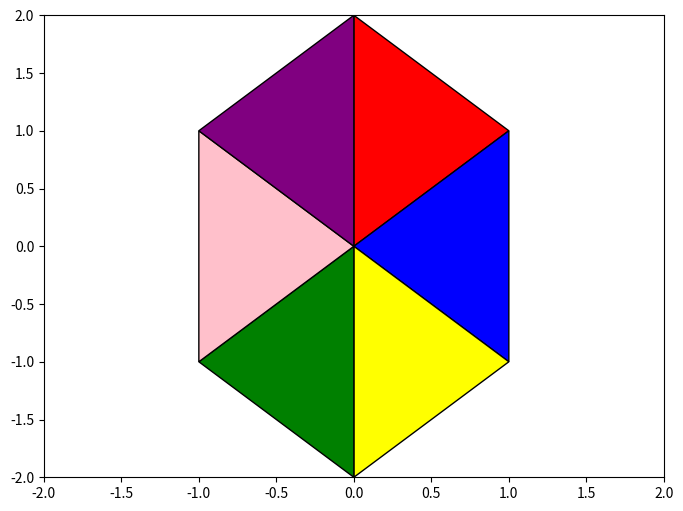
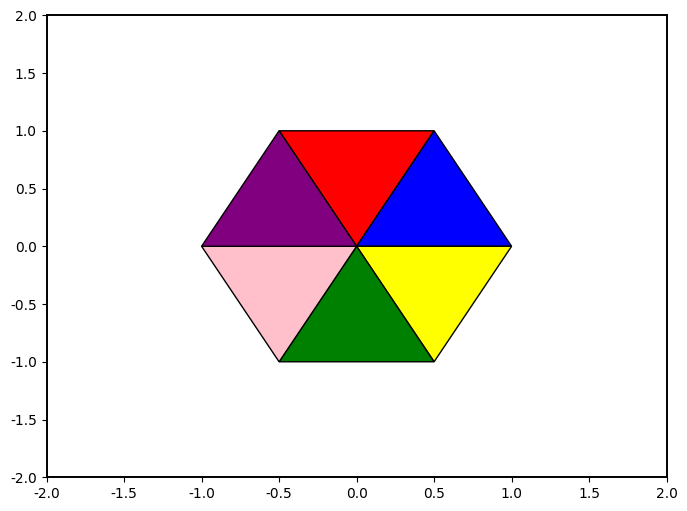
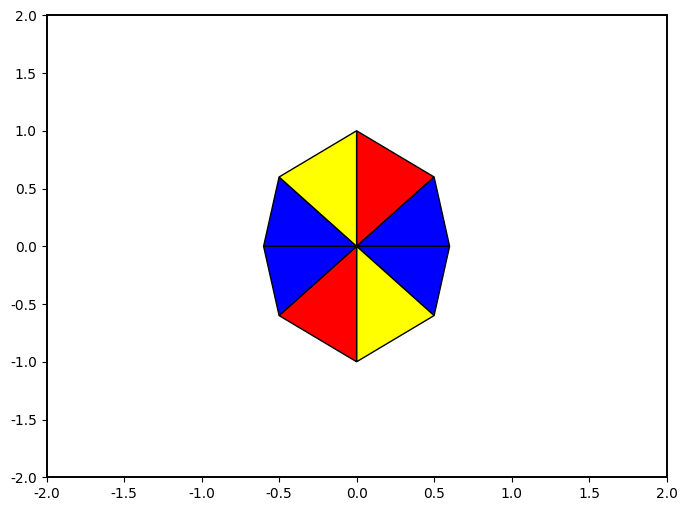
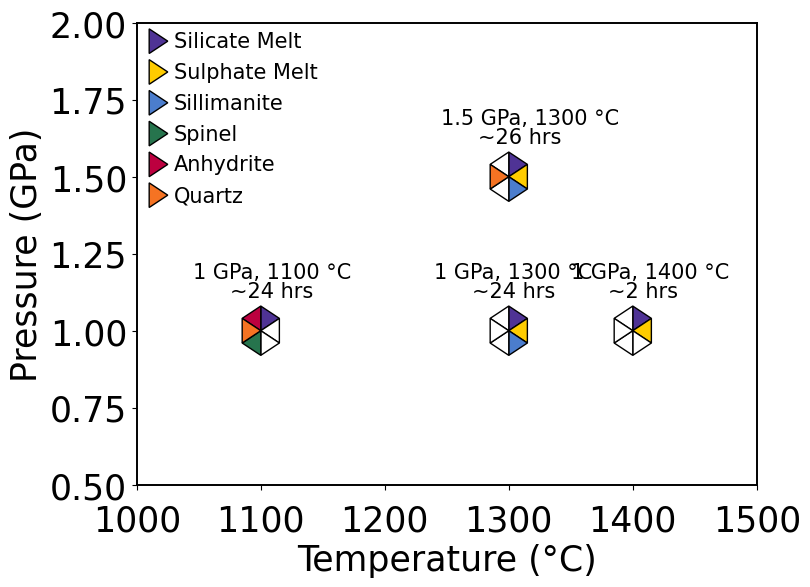

The script that saved these images, in order:
#!/usr/bin/env python
# coding: utf-8

# In[1]:


import numpy as np
import matplotlib.pyplot as plt
from matplotlib.patches import Polygon


# In[11]:


fig,axs = plt.subplots(1,1,figsize=(8,6))
plt.rcParams["font.family"] = 'Cambria'
line = 6
mark = 10

######## making a hexagon out of triangles
# top vertice of all triangles at centre point of hexagon
# x-axis between -1 and 1
# y-axis between -2 and 2
# can change these numbers but need to keep the proportions

# right top traingle
p1 = np.array([[0,0],[1,1],[0,2]]) 
p1 = Polygon(p1, edgecolor='black', alpha = 1, facecolor = 'red')
axs.add_patch(p1)
# right triangle
p1 = np.array([[0,0],[1,1],[1,-1]])
p1 = Polygon(p1, edgecolor='black', alpha = 1, facecolor = 'blue')
axs.add_patch(p1)
#right bottom
p1 = np.array([[0,0],[1,-1],[0,-2]])
p1 = Polygon(p1, edgecolor='black', alpha = 1, facecolor = 'yellow')
axs.add_patch(p1)
# bottom left
p1 = np.array([[0,0],[-1,-1],[0,-2]])
p1 = Polygon(p1, edgecolor='black', alpha = 1, facecolor = 'green')
axs.add_patch(p1)
#left
p1 = np.array([[0,0],[-1,1],[-1,-1]])
p1 = Polygon(p1, edgecolor='black', alpha = 1, facecolor = 'pink')
axs.add_patch(p1)
#top left
p1 = np.array([[0,0],[-1,1],[0,2]])
p1 = Polygon(p1, edgecolor='black', alpha = 1, facecolor = 'purple')
axs.add_patch(p1)

#####
#change facecolor to white to keep the shape but lose the colouring
#just need the x-y coordinates to make more shapes 


plt.xlim(-2,2)
plt.ylim(-2,2)
plt.rcParams["font.family"] = 'Cambria'
plt.rcParams['hatch.linewidth'] = 3
plt.rcParams["axes.edgecolor"] = "black"
plt.rcParams["axes.linewidth"] = 1.4
plt.show()
#plt.savefig("sub_minerals.png", format="png", dpi=1000,bbox_inches='tight')
#plt.close()


# In[12]:


fig,axs = plt.subplots(1,1,figsize=(8,6))
plt.rcParams["font.family"] = 'Cambria'
line = 6
mark = 10

######## making a hexagon out of triangles
# top vertice of all triangles at centre point of hexagon
# x-axis between -1 and 1
# y-axis between -2 and 2
# can change these numbers but need to keep the proportions

# right top traingle
p1 = np.array([[0,0],[-0.5,1],[0.5,1]]) 
p1 = Polygon(p1, edgecolor='black', alpha = 1, facecolor = 'red')
axs.add_patch(p1)
# right triangle
p1 = np.array([[0,0],[0.5,1],[1,0]])
p1 = Polygon(p1, edgecolor='black', alpha = 1, facecolor = 'blue')
axs.add_patch(p1)
#right bottom
p1 = np.array([[0,0],[1,0],[0.5,-1]])
p1 = Polygon(p1, edgecolor='black', alpha = 1, facecolor = 'yellow')
axs.add_patch(p1)
# bottom left
p1 = np.array([[0,0],[-0.5,-1],[0.5,-1]])
p1 = Polygon(p1, edgecolor='black', alpha = 1, facecolor = 'green')
axs.add_patch(p1)
#left
p1 = np.array([[0,0],[-0.5,-1],[-1,0]])
p1 = Polygon(p1, edgecolor='black', alpha = 1, facecolor = 'pink')
axs.add_patch(p1)
#top left
p1 = np.array([[0,0],[-1,0],[-0.5,1]])
p1 = Polygon(p1, edgecolor='black', alpha = 1, facecolor = 'purple')
axs.add_patch(p1)

#####
#change facecolor to white to keep the shape but lose the colouring
#just need the x-y coordinates to make more shapes 


plt.xlim(-2,2)
plt.ylim(-2,2)
plt.rcParams["font.family"] = 'Cambria'
plt.rcParams['hatch.linewidth'] = 3
plt.rcParams["axes.edgecolor"] = "black"
plt.rcParams["axes.linewidth"] = 1.4
plt.show()
#plt.savefig("sub_minerals.png", format="png", dpi=1000,bbox_inches='tight')
#plt.close()


# In[49]:


fig,axs = plt.subplots(1,1,figsize=(8,6))
plt.rcParams["font.family"] = 'Cambria'
line = 6
mark = 10

######## making a octogon out of triangles
# top vertice of all triangles at centre point of hexagon
# x-axis between -1 and 1
# y-axis between -2 and 2
# can change these numbers but need to keep the proportions

# top right traingle
p1 = np.array([[0,0],[0,1],[0.5,0.6]]) 
p1 = Polygon(p1, edgecolor='black', alpha = 1, facecolor = 'red')
axs.add_patch(p1)
# right triangle
p1 = np.array([[0,0],[0.5,0.6],[0.6,0]])
p1 = Polygon(p1, edgecolor='black', alpha = 1, facecolor = 'blue')
axs.add_patch(p1)

p1 = np.array([[0,0],[0.5,-0.6],[0.6,0]])
p1 = Polygon(p1, edgecolor='black', alpha = 1, facecolor = 'blue')
axs.add_patch(p1)
#right bottom
p1 = np.array([[0,0],[0.5,-0.6],[0,-1]])
p1 = Polygon(p1, edgecolor='black', alpha = 1, facecolor = 'yellow')
axs.add_patch(p1)

# top right traingle
p1 = np.array([[0,0],[0,-1],[-0.5,-0.6]]) 
p1 = Polygon(p1, edgecolor='black', alpha = 1, facecolor = 'red')
axs.add_patch(p1)
# right triangle
p1 = np.array([[0,0],[-0.5,-0.6],[-0.6,0]])
p1 = Polygon(p1, edgecolor='black', alpha = 1, facecolor = 'blue')
axs.add_patch(p1)

p1 = np.array([[0,0],[-0.5,0.6],[-0.6,0]])
p1 = Polygon(p1, edgecolor='black', alpha = 1, facecolor = 'blue')
axs.add_patch(p1)
#right bottom
p1 = np.array([[0,0],[-0.5,0.6],[0,1]])
p1 = Polygon(p1, edgecolor='black', alpha = 1, facecolor = 'yellow')
axs.add_patch(p1)

#####
#change facecolor to white to keep the shape but lose the colouring
#just need the x-y coordinates to make more shapes 


plt.xlim(-2,2)
plt.ylim(-2,2)
plt.rcParams["font.family"] = 'Cambria'
plt.rcParams['hatch.linewidth'] = 3
plt.rcParams["axes.edgecolor"] = "black"
plt.rcParams["axes.linewidth"] = 1.4
plt.show()
#plt.savefig("sub_minerals.png", format="png", dpi=1000,bbox_inches='tight')
#plt.close()


# In[ ]:


#subduction points
GPC900 = [1300,1]
GPC901 = [1400,1]
GPC902 = [1100,1]
YPC625 = [1300,1.5]

fig,axs = plt.subplots(1,1,figsize=(8,6))
plt.rcParams["font.family"] = 'Cambria'
line = 6
mark = 10

plt.text(GPC900[0]-60, GPC900[1]+0.17, '1 GPa, 1300 °C', fontsize = 15)
plt.text(GPC900[0]-30, GPC900[1]+0.11, '~24 hrs', fontsize = 15)
#Silicate melt #4F3395 - right top - purple 
p1 = np.array([[GPC900[0],GPC900[1]],[GPC900[0]+15,GPC900[1]+0.04],[GPC900[0],GPC900[1]+0.08]]) 
p1 = Polygon(p1, edgecolor='black', alpha = 1, facecolor = "#4F3395")    #
axs.add_patch(p1)
#Sulphate melt #FFCC00 - right - yellow
p1 = np.array([[GPC900[0],GPC900[1]],[GPC900[0]+15,GPC900[1]+0.04],[GPC900[0]+15,GPC900[1]-0.04]])
p1 = Polygon(p1, edgecolor='black', alpha = 1, facecolor = "#FFCC00")
axs.add_patch(p1)
#Sillimanite #4B7DCD - right bottom - blue
p1 = np.array([[GPC900[0],GPC900[1]],[GPC900[0]+15,GPC900[1]-0.04],[GPC900[0],GPC900[1]-0.08]])
p1 = Polygon(p1, edgecolor='black', alpha = 1, facecolor = "#4B7DCD")
axs.add_patch(p1)
#Spinel #26744D - bottom left green
p1 = np.array([[GPC900[0],GPC900[1]],[GPC900[0]-15,GPC900[1]-0.04],[GPC900[0],GPC900[1]-0.08]])
p1 = Polygon(p1, edgecolor='black', alpha = 1, facecolor = "white")
axs.add_patch(p1)
#Anhydrite #BC003F - top left - red
p1 = np.array([[GPC900[0],GPC900[1]],[GPC900[0]-15,GPC900[1]+0.04],[GPC900[0],GPC900[1]+0.08]])
p1 = Polygon(p1, edgecolor='black', alpha = 1, facecolor = "white")
axs.add_patch(p1)
#Quartz  #F57323 - left - orange
p1 = np.array([[GPC900[0],GPC900[1]],[GPC900[0]-15,GPC900[1]+0.04],[GPC900[0]-15,GPC900[1]-0.04]])
p1 = Polygon(p1, edgecolor='black', alpha = 1, facecolor = "white")
axs.add_patch(p1)


#GPC901
plt.text(GPC901[0]-50, GPC901[1]+0.17, '1 GPa, 1400 °C', fontsize = 15)
plt.text(GPC901[0]-20, GPC901[1]+0.11, '~2 hrs', fontsize = 15)
#Silicate melt #4F3395 - right top - purple
p1 = np.array([[GPC901[0],GPC901[1]],[GPC901[0]+15,GPC901[1]+0.04],[GPC901[0],GPC901[1]+0.08]]) 
p1 = Polygon(p1, edgecolor='black', alpha = 1, facecolor = "#4F3395")
axs.add_patch(p1)
#Sulphate melt #FFCC00 - right - yellow
p1 = np.array([[GPC901[0],GPC901[1]],[GPC901[0]+15,GPC901[1]+0.04],[GPC901[0]+15,GPC901[1]-0.04]])
p1 = Polygon(p1, edgecolor='black', alpha = 1, facecolor = "#FFCC00")
axs.add_patch(p1)
#Sillimanite #4B7DCD - right bottom - blue
p1 = np.array([[GPC901[0],GPC901[1]],[GPC901[0]+15,GPC901[1]-0.04],[GPC901[0],GPC901[1]-0.08]])
p1 = Polygon(p1, edgecolor='black', alpha = 1, facecolor = "white")
axs.add_patch(p1)
#Spinel #26744D - bottom left green
p1 = np.array([[GPC901[0],GPC901[1]],[GPC901[0]-15,GPC901[1]-0.04],[GPC901[0],GPC901[1]-0.08]])
p1 = Polygon(p1, edgecolor='black', alpha = 1, facecolor = "white")
axs.add_patch(p1)
#Anhydrite #BC003F - top left - red
p1 = np.array([[GPC901[0],GPC901[1]],[GPC901[0]-15,GPC901[1]+0.04],[GPC901[0],GPC901[1]+0.08]])
p1 = Polygon(p1, edgecolor='black', alpha = 1, facecolor = "white")
axs.add_patch(p1)
#Quartz  #F57323 - left - orange
p1 = np.array([[GPC901[0],GPC901[1]],[GPC901[0]-15,GPC901[1]+0.04],[GPC901[0]-15,GPC901[1]-0.04]])
p1 = Polygon(p1, edgecolor='black', alpha = 1, facecolor = "white")
axs.add_patch(p1)

#GPC902
plt.text(GPC902[0]-55, GPC902[1]+0.17, '1 GPa, 1100 °C', fontsize = 15)
plt.text(GPC902[0]-25, GPC902[1]+0.11, '~24 hrs', fontsize = 15)
#Silicate melt #4F3395 - right top - purple
p1 = np.array([[GPC902[0],GPC902[1]],[GPC902[0]+15,GPC902[1]+0.04],[GPC902[0],GPC902[1]+0.08]]) 
p1 = Polygon(p1, edgecolor='black', alpha = 1, facecolor = "#4F3395")
axs.add_patch(p1)
#Sulphate melt #FFCC00 - right - yellow
p1 = np.array([[GPC902[0],GPC902[1]],[GPC902[0]+15,GPC902[1]+0.04],[GPC902[0]+15,GPC902[1]-0.04]])
p1 = Polygon(p1, edgecolor='black', alpha = 1, facecolor = "white")
axs.add_patch(p1)
#Sillimanite #4B7DCD - right bottom - blue
p1 = np.array([[GPC902[0],GPC902[1]],[GPC902[0]+15,GPC902[1]-0.04],[GPC902[0],GPC902[1]-0.08]])
p1 = Polygon(p1, edgecolor='black', alpha = 1, facecolor = "white")
axs.add_patch(p1)
#Spinel #26744D - bottom left green
p1 = np.array([[GPC902[0],GPC902[1]],[GPC902[0]-15,GPC902[1]-0.04],[GPC902[0],GPC902[1]-0.08]])
p1 = Polygon(p1, edgecolor='black', alpha = 1, facecolor = "#26744D")
axs.add_patch(p1)
#Anhydrite #BC003F - top left - red
p1 = np.array([[GPC902[0],GPC902[1]],[GPC902[0]-15,GPC902[1]+0.04],[GPC902[0],GPC902[1]+0.08]])
p1 = Polygon(p1, edgecolor='black', alpha = 1, facecolor = "#BC003F")
axs.add_patch(p1)
#Quartz  #F57323 - left - orange
p1 = np.array([[GPC902[0],GPC902[1]],[GPC902[0]-15,GPC902[1]+0.04],[GPC902[0]-15,GPC902[1]-0.04]])
p1 = Polygon(p1, edgecolor='black', alpha = 1, facecolor = "#F57323")
axs.add_patch(p1)

#YPC625
plt.text(YPC625[0]-55, YPC625[1]+0.17, '1.5 GPa, 1300 °C', fontsize = 15)
plt.text(YPC625[0]-25, YPC625[1]+0.11, '~26 hrs', fontsize = 15)
#Silicate melt #4F3395 - right top - purple
p1 = np.array([[YPC625[0],YPC625[1]],[YPC625[0]+15,YPC625[1]+0.04],[YPC625[0],YPC625[1]+0.08]]) 
p1 = Polygon(p1, edgecolor='black', alpha = 1, facecolor = "#4F3395")
axs.add_patch(p1)
#Sulphate melt #FFCC00 - right - yellow
p1 = np.array([[YPC625[0],YPC625[1]],[YPC625[0]+15,YPC625[1]+0.04],[YPC625[0]+15,YPC625[1]-0.04]])
p1 = Polygon(p1, edgecolor='black', alpha = 1, facecolor = "#FFCC00")
axs.add_patch(p1)
#Sillimanite #4B7DCD - right bottom - blue
p1 = np.array([[YPC625[0],YPC625[1]],[YPC625[0]+15,YPC625[1]-0.04],[YPC625[0],YPC625[1]-0.08]])
p1 = Polygon(p1, edgecolor='black', alpha = 1, facecolor = "#4B7DCD")
axs.add_patch(p1)
#Spinel #26744D - bottom left green
p1 = np.array([[YPC625[0],YPC625[1]],[YPC625[0]-15,YPC625[1]-0.04],[YPC625[0],YPC625[1]-0.08]])
p1 = Polygon(p1, edgecolor='black', alpha = 1, facecolor = "white")
axs.add_patch(p1)
#Anhydrite #BC003F - top left - red
p1 = np.array([[YPC625[0],YPC625[1]],[YPC625[0]-15,YPC625[1]+0.04],[YPC625[0],YPC625[1]+0.08]])
p1 = Polygon(p1, edgecolor='black', alpha = 1, facecolor = "white")
axs.add_patch(p1)
#Quartz  #F57323 - left - orange
p1 = np.array([[YPC625[0],YPC625[1]],[YPC625[0]-15,YPC625[1]+0.04],[YPC625[0]-15,YPC625[1]-0.04]])
p1 = Polygon(p1, edgecolor='black', alpha = 1, facecolor = "#F57323")
axs.add_patch(p1)

axs.set_ylim(0.5,2)
axs.set_ylabel('Pressure (GPa)', fontsize=25, fontname = 'Cambria')
#axs.yaxis.set_label_coords(-0.06, 0.76)
axs.set_xlim(1000,1500)
axs.tick_params(axis='both',labelsize = 25)
axs.set_xlabel('Temperature (°C)', fontsize =25, fontname = 'Cambria')
axs.tick_params(axis="x", pad=10)
axs.label_outer()


################
# Legend 
#Silicate melt #4F3395 - right top - purple
silT = 1010
silP = 1.9
p1 = np.array([[silT,silP],[silT+15,silP+0.04],[silT,silP+0.08]]) 
p1 = Polygon(p1, edgecolor='black', alpha = 1, facecolor = "#4F3395")
axs.add_patch(p1)
plt.text(silT+20, silP+0.02, 'Silicate Melt', fontsize = 15)
#Sulphate melt #FFCC00 - right - yellow
T = 1010
P = 1.8
p1 = np.array([[T,P],[T+15,P+0.04],[T,P+0.08]]) 
p1 = Polygon(p1, edgecolor='black', alpha = 1, facecolor = "#FFCC00")
axs.add_patch(p1)
plt.text(T+20, P+0.02, 'Sulphate Melt', fontsize = 15)
#Sillimanite #4B7DCD - right bottom - blue
T = 1010
P = 1.7
p1 = np.array([[T,P],[T+15,P+0.04],[T,P+0.08]]) 
p1 = Polygon(p1, edgecolor='black', alpha = 1, facecolor = "#4B7DCD")
axs.add_patch(p1)
plt.text(T+20, P+0.02, 'Sillimanite', fontsize = 15)
#Spinel #26744D - bottom left green
T = 1010
P = 1.6
p1 = np.array([[T,P],[T+15,P+0.04],[T,P+0.08]]) 
p1 = Polygon(p1, edgecolor='black', alpha = 1, facecolor = "#26744D")
axs.add_patch(p1)
plt.text(T+20, P+0.02, 'Spinel', fontsize = 15)
#Anhydrite #BC003F - top left - red
T = 1010
P = 1.5
p1 = np.array([[T,P],[T+15,P+0.04],[T,P+0.08]]) 
p1 = Polygon(p1, edgecolor='black', alpha = 1, facecolor = "#BC003F")
axs.add_patch(p1)
plt.text(T+20, P+0.02, 'Anhydrite', fontsize = 15)
#Quartz  #F57323 - left - orange
T = 1010
P = 1.4
p1 = np.array([[T,P],[T+15,P+0.04],[T,P+0.08]]) 
p1 = Polygon(p1, edgecolor='black', alpha = 1, facecolor = "#F57323")
axs.add_patch(p1)
plt.text(T+20, P+0.02, 'Quartz', fontsize = 15)

plt.rcParams["font.family"] = 'Cambria'
plt.rcParams['hatch.linewidth'] = 3
plt.rcParams["axes.edgecolor"] = "black"
plt.rcParams["axes.linewidth"] = 1.4
plt.show()
#plt.savefig("sub_minerals.png", format="png", dpi=1000,bbox_inches='tight')
#plt.close()


# In[ ]:




